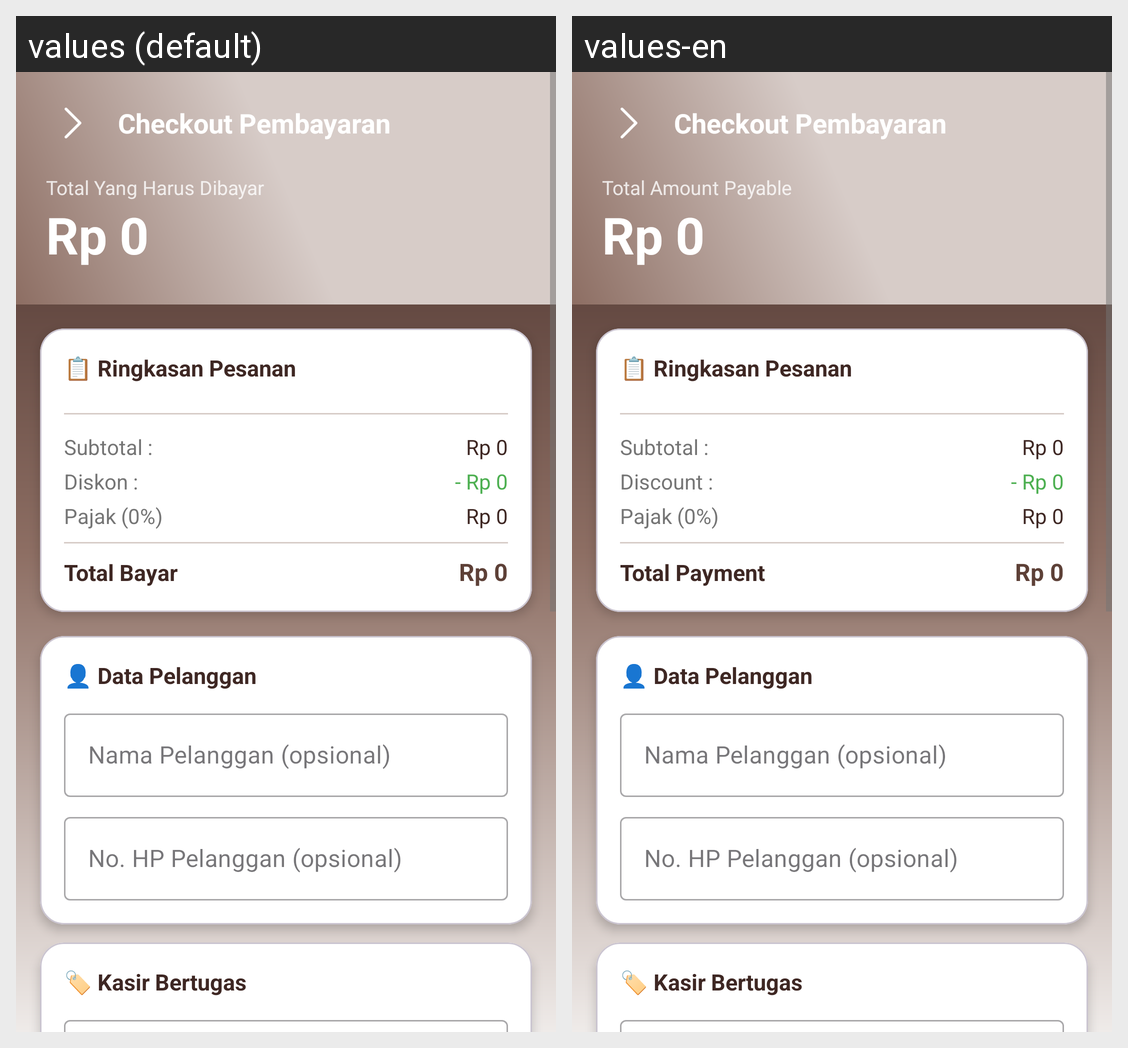

Strings drawn on this Android screen and how each of the app's shown locales translates them:
Android screen res/layout/activity_checkout.xml rendered under 2 locales, left to right: values (default), values-en. Device: Nexus 5 (rendered at 1080×1920; each locale shown at half size, 540×960, under a caption strip naming it); theme Theme.Penjualan.
Strings drawn on this screen, with the default value and each locale's value (text and hints the layout hard-codes, and strings that could not be matched under every locale, appear in the picture but are not listed):

total_yang_harus_dibayar
  values: Total Yang Harus Dibayar
  values-en: Total Amount Payable

subtotal
  values: Subtotal :
  values-en: Subtotal :

diskon
  values: Diskon :
  values-en: Discount :

total_bayar
  values: Total Bayar
  values-en: Total Payment
